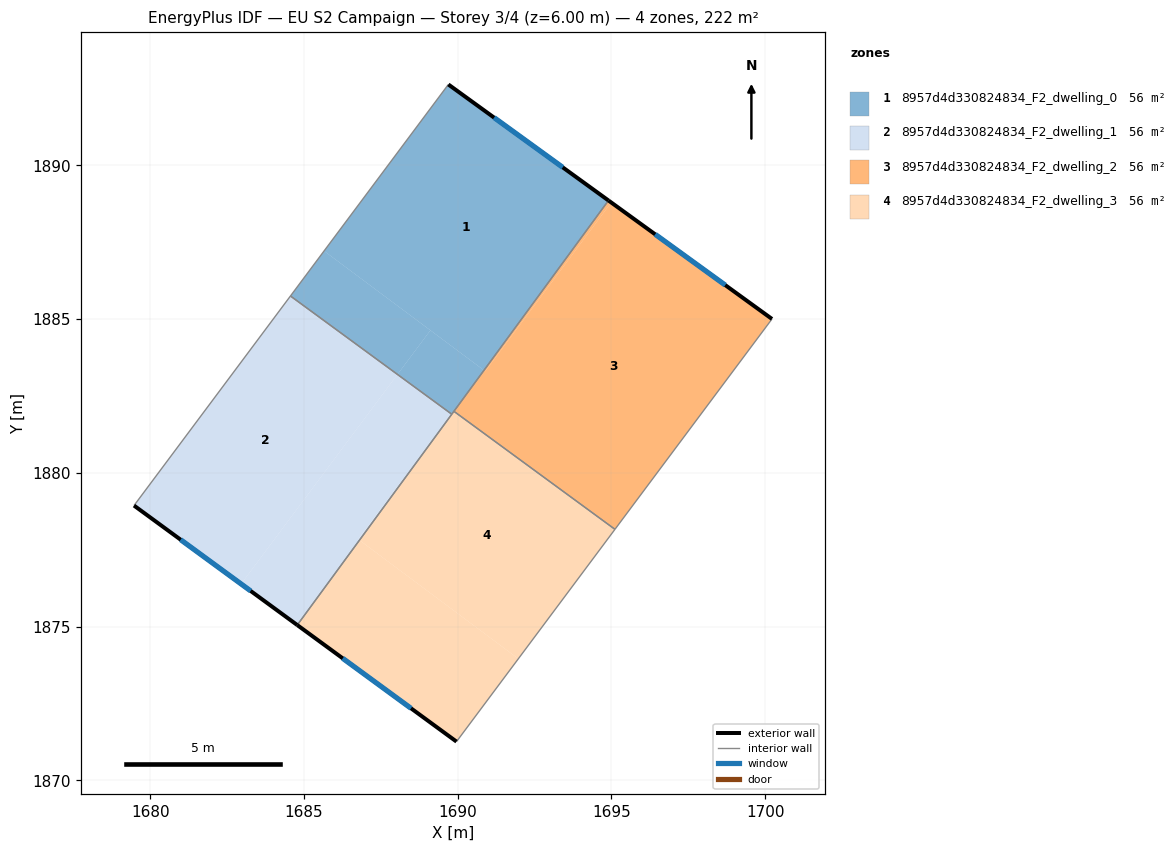
=== STOREY PLAN SPEC (per zone: floor XY polygon, exterior-wall plan segments, windows/doors) ===
zone 1: 8957d4d330824834_F2_dwelling_0  (55.6 m²)
  floor: (1694.90, 1888.86) (1690.86, 1883.33) (1685.66, 1887.22) (1689.70, 1892.63)
  floor: (1689.11, 1884.63) (1688.04, 1883.20) (1684.56, 1885.75) (1685.66, 1887.22)
  floor: (1690.86, 1883.33) (1690.21, 1882.45) (1689.80, 1881.91) (1688.04, 1883.20) (1689.11, 1884.63)
  exterior wall: (1694.90, 1888.86) – (1689.70, 1892.63)  [6.4 m]
    window: (1693.42, 1889.93) – (1691.18, 1891.55)  [3.5 m²]
  interior walls: 4
zone 2: 8957d4d330824834_F2_dwelling_1  (55.6 m²)
  floor: (1688.04, 1883.20) (1682.96, 1876.39) (1679.47, 1878.94) (1684.56, 1885.75)
  floor: (1689.80, 1881.91) (1686.81, 1877.81) (1686.77, 1877.84)
  floor: (1689.80, 1881.91) (1686.77, 1877.84) (1686.81, 1877.81) (1684.78, 1875.05) (1682.96, 1876.39) (1688.04, 1883.20)
  exterior wall: (1679.47, 1878.94) – (1684.78, 1875.05)  [6.6 m]
    window: (1680.99, 1877.83) – (1683.27, 1876.16)  [3.6 m²]
  interior walls: 3
zone 3: 8957d4d330824834_F2_dwelling_2  (55.6 m²)
  floor: (1694.99, 1888.79) (1690.90, 1883.30) (1690.86, 1883.33) (1694.90, 1888.86)
  floor: (1700.22, 1885.00) (1695.11, 1878.16) (1689.88, 1882.00) (1690.86, 1883.33) (1690.90, 1883.30) (1694.99, 1888.79)
  exterior wall: (1700.22, 1885.00) – (1694.90, 1888.86)  [6.6 m]
    window: (1698.70, 1886.10) – (1696.42, 1887.76)  [3.6 m²]
  interior walls: 3
zone 4: 8957d4d330824834_F2_dwelling_3  (55.6 m²)
  floor: (1695.11, 1878.16) (1691.97, 1873.95) (1686.81, 1877.81) (1689.88, 1882.00)
  floor: (1691.97, 1873.95) (1689.96, 1871.26) (1684.78, 1875.05) (1686.81, 1877.81)
  exterior wall: (1684.78, 1875.05) – (1689.96, 1871.26)  [6.4 m]
    window: (1686.26, 1873.97) – (1688.48, 1872.34)  [3.5 m²]
  interior walls: 4

=== DERIVED (storey summary) ===
Building: EU S2 Campaign
Storey: 3 of 4  (floor level z = 6.00 m)
Storey gross floor area: 222.5 m²
Zones on this storey: 4
  - 8957d4d330824834_F2_dwelling_0: floor 55.6 m²; exterior wall 6.4 m (19.3 m²); 1 window(s) 3.5 m²; WWR 18.4%
  - 8957d4d330824834_F2_dwelling_1: floor 55.6 m²; exterior wall 6.6 m (19.7 m²); 1 window(s) 3.6 m²; WWR 18.4%
  - 8957d4d330824834_F2_dwelling_2: floor 55.6 m²; exterior wall 6.6 m (19.7 m²); 1 window(s) 3.6 m²; WWR 18.4%
  - 8957d4d330824834_F2_dwelling_3: floor 55.6 m²; exterior wall 6.4 m (19.3 m²); 1 window(s) 3.5 m²; WWR 18.4%
Zone adjacency (shared interzone walls):
  - 8957d4d330824834_F2_dwelling_0 ↔ 8957d4d330824834_F2_dwelling_1
  - 8957d4d330824834_F2_dwelling_0 ↔ 8957d4d330824834_F2_dwelling_2
  - 8957d4d330824834_F2_dwelling_0 ↔ 8957d4d330824834_F2_dwelling_3
  - 8957d4d330824834_F2_dwelling_1 ↔ 8957d4d330824834_F2_dwelling_3
  - 8957d4d330824834_F2_dwelling_2 ↔ 8957d4d330824834_F2_dwelling_3